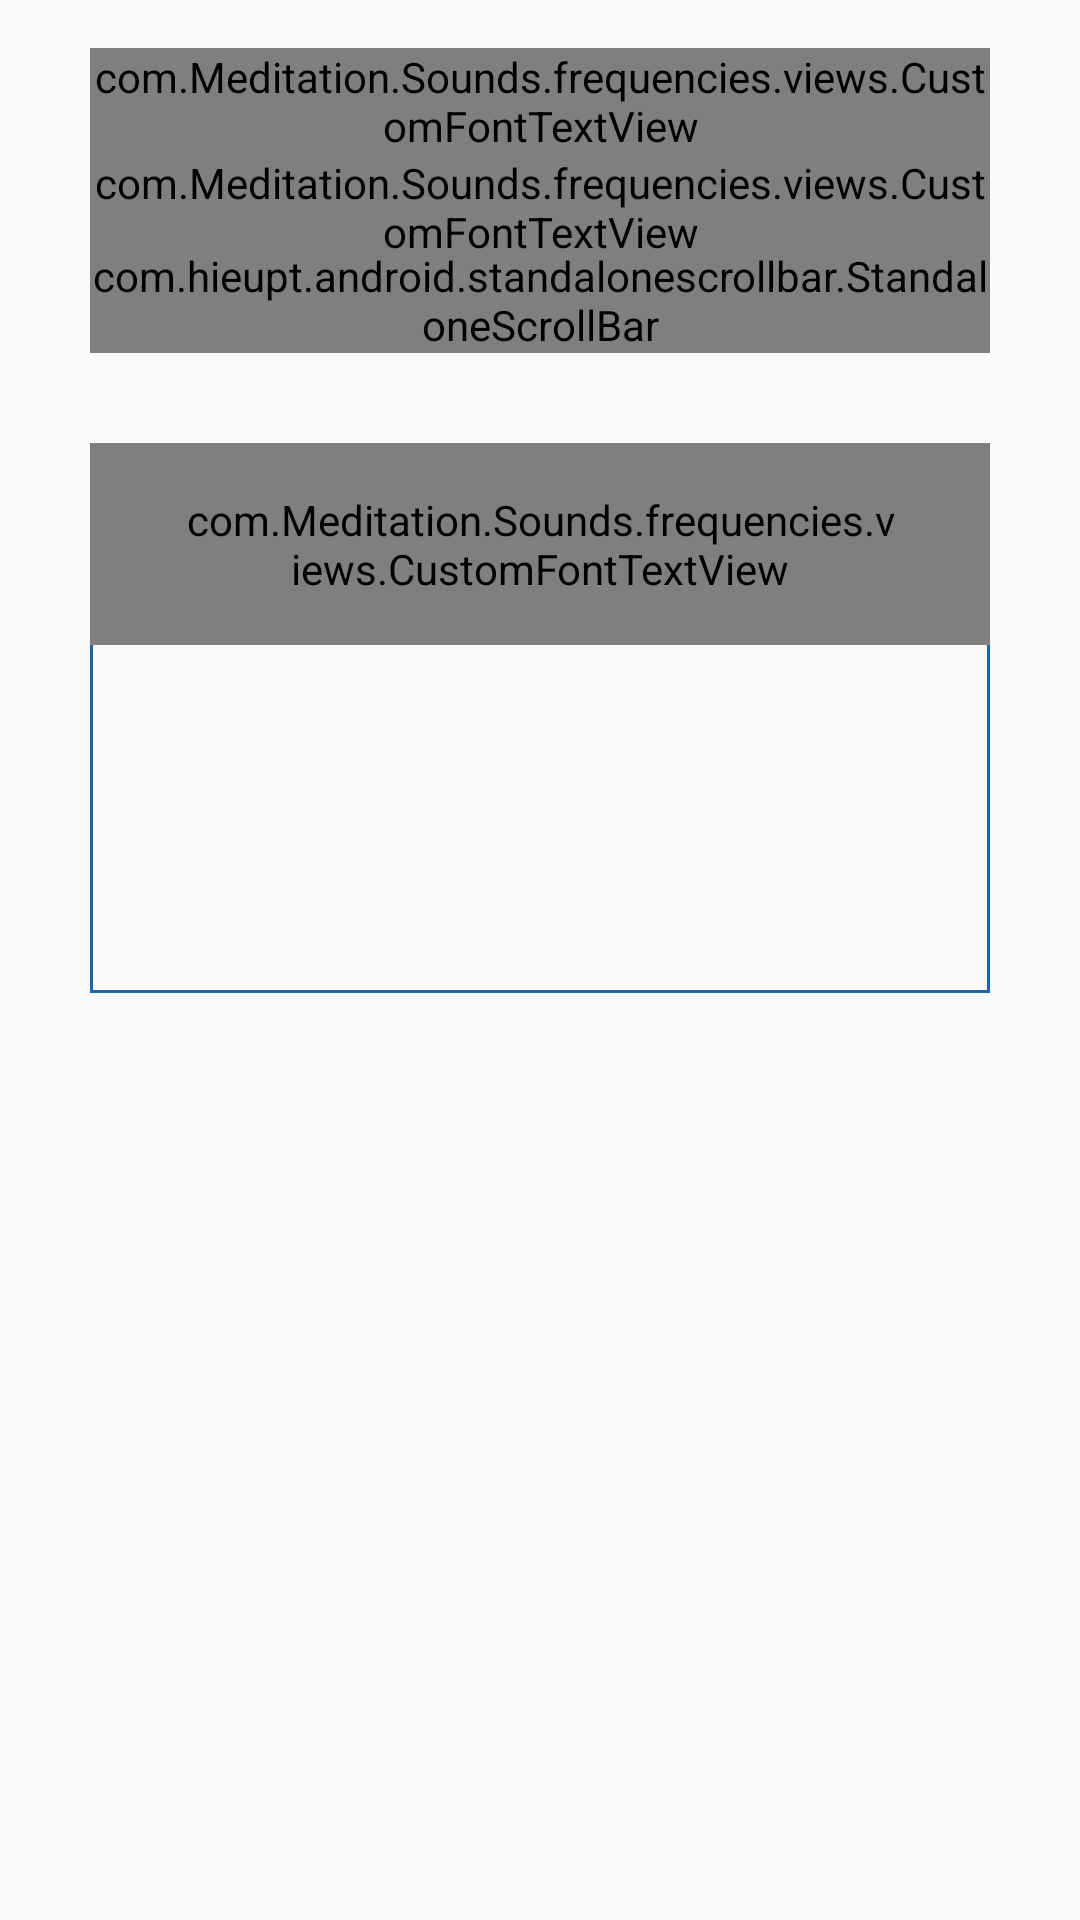

The Android layout XML behind this screen, and the referenced resources:
<!-- AndroidManifest.xml: application theme AppTheme -->
<!-- res/layout/fragment_home.xml -->
<?xml version="1.0" encoding="utf-8"?>
<androidx.constraintlayout.widget.ConstraintLayout xmlns:android="http://schemas.android.com/apk/res/android"
    xmlns:app="http://schemas.android.com/apk/res-auto"
    xmlns:tools="http://schemas.android.com/tools"
    android:layout_width="match_parent"
    android:layout_height="match_parent"
    android:paddingHorizontal="30dp"
    tools:background="#000">

    <com.Meditation.Sounds.frequencies.views.CustomFontTextView
        android:id="@+id/tvRecent"
        android:layout_width="match_parent"
        android:layout_height="wrap_content"
        android:layout_marginTop="@dimen/activity_horizontal_margin"
        android:text="@string/recent"
        android:textAllCaps="true"
        android:textColor="@android:color/white"
        android:textSize="@dimen/text_size_small"
        app:fontText="fonts/HelveticaNeue_Bold.otf"
        app:layout_constraintStart_toStartOf="parent"
        app:layout_constraintTop_toTopOf="parent" />

    <androidx.recyclerview.widget.RecyclerView
        android:id="@+id/rcAlbumRecent"
        android:layout_width="match_parent"
        android:layout_height="wrap_content"
        android:layout_marginTop="@dimen/activity_horizontal_margin"
        android:orientation="horizontal"
        android:scrollbars="none"
        app:layoutManager="androidx.recyclerview.widget.LinearLayoutManager"
        app:layout_constraintStart_toStartOf="parent"
        app:layout_constraintTop_toBottomOf="@+id/tvRecent" />

    <com.hieupt.android.standalonescrollbar.StandaloneScrollBar
        android:id="@+id/scrollbar"
        android:layout_width="match_parent"
        android:layout_height="wrap_content"
        android:layout_marginTop="15dp"
        app:layout_constraintTop_toBottomOf="@+id/rcAlbumRecent"
        app:scrollbarAlwaysShow="true"
        app:scrollbarOrientation="horizontal"
        app:scrollbarDefaultThumbTint="#3A416B"
        app:scrollbarDefaultTrackTint="#202F4E"/>

    
    
    
    
    
    
    

    
    
    
    
    

    
    
    
    
    
    


    <com.Meditation.Sounds.frequencies.views.CustomFontTextView
        android:id="@+id/tvNoDataRecent"
        android:layout_width="match_parent"
        android:layout_height="wrap_content"
        android:text="@string/tv_empty_list"
        android:textAllCaps="true"
        android:textColor="@android:color/white"
        android:textSize="@dimen/text_size_small_9"
        app:fontText="fonts/HelveticaNeue_Italic.ttf"
        app:layout_constraintEnd_toEndOf="parent"
        app:layout_constraintStart_toStartOf="parent"
        app:layout_constraintTop_toBottomOf="@+id/tvRecent" />

    <androidx.constraintlayout.widget.ConstraintLayout
        android:layout_width="match_parent"
        android:layout_height="wrap_content"
        android:layout_marginTop="@dimen/indent_30"
        app:layout_constraintTop_toBottomOf="@+id/scrollbar">

        <androidx.constraintlayout.widget.ConstraintLayout
            android:layout_width="0dp"
            android:layout_height="wrap_content"
            android:background="@drawable/bg_home_list_my_frequencies"
            app:layout_constraintEnd_toEndOf="parent"
            app:layout_constraintStart_toStartOf="parent"
            app:layout_constraintTop_toTopOf="@+id/lineCenter">

            <androidx.recyclerview.widget.RecyclerView
                android:id="@+id/rcMyFrequencies"
                android:layout_width="match_parent"
                android:layout_height="wrap_content"
                android:nestedScrollingEnabled="false"
                android:layout_marginTop="@dimen/indent_35"
                android:orientation="vertical"
                app:layoutManager="androidx.recyclerview.widget.GridLayoutManager"
                app:layout_constraintTop_toTopOf="parent" />

            <FrameLayout
                android:id="@+id/loadingFrame"
                android:layout_width="match_parent"
                android:layout_height="150dp"
                android:clickable="true"
                android:elevation="2dp"
                android:focusable="true"
                app:layout_constraintTop_toTopOf="parent">

                <androidx.appcompat.widget.AppCompatImageView
                    android:id="@+id/ivImage"
                    android:layout_width="35dp"
                    android:layout_height="35dp"
                    android:layout_gravity="center"
                    android:adjustViewBounds="true"
                    android:scaleType="centerCrop" />

            </FrameLayout>

        </androidx.constraintlayout.widget.ConstraintLayout>

        <View
            android:id="@+id/lineCenter"
            android:layout_width="match_parent"
            android:layout_height="1dp"
            android:orientation="horizontal"
            app:layout_constraintBottom_toBottomOf="@+id/tvMyFrequencies"
            app:layout_constraintTop_toTopOf="@+id/tvMyFrequencies" />

        <View
            android:layout_width="0dp"
            android:layout_height="18dp"
            android:layout_marginStart="-50dp"
            android:layout_marginEnd="-50dp"
            android:background="@drawable/bg_home_line_my_frequencies"
            app:layout_constraintBottom_toBottomOf="@+id/tvMyFrequencies"
            app:layout_constraintEnd_toEndOf="@+id/tvMyFrequencies"
            app:layout_constraintStart_toStartOf="@+id/tvMyFrequencies"
            app:layout_constraintTop_toTopOf="@+id/tvMyFrequencies" />

        <com.Meditation.Sounds.frequencies.views.CustomFontTextView
            android:id="@+id/tvMyFrequencies"
            android:layout_width="wrap_content"
            android:layout_height="wrap_content"
            android:background="@drawable/bg_home_my_frequencies_border"
            android:paddingHorizontal="@dimen/indent_32"
            android:paddingVertical="@dimen/indent_16"
            android:text="@string/my_frequencies"
            android:textAllCaps="true"
            android:textColor="@android:color/white"
            android:textSize="@dimen/text_size_small"
            app:fontText="fonts/OpenSans_Bold.ttf"
            app:layout_constraintEnd_toEndOf="parent"
            app:layout_constraintStart_toStartOf="parent"
            app:layout_constraintTop_toTopOf="parent" />

    </androidx.constraintlayout.widget.ConstraintLayout>

</androidx.constraintlayout.widget.ConstraintLayout>
<!-- resources referenced by this layout -->
<resources>
  <dimen name="activity_horizontal_margin">16dp</dimen>
  <dimen name="indent_16">16dp</dimen>
  <dimen name="indent_30">30dp</dimen>
  <dimen name="indent_32">32dp</dimen>
  <dimen name="indent_35">35dp</dimen>
  <dimen name="indent_8">8dp</dimen>
  <dimen name="text_size_small">13sp</dimen>
  <dimen name="text_size_small_9">11sp</dimen>
  <!-- drawable bg_home_line_my_frequencies (drawable) -->
  <?xml version="1.0" encoding="utf-8"?>
  <shape xmlns:android="http://schemas.android.com/apk/res/android">
      <corners android:radius="30dp"/>
      <solid android:color="#1868AD"/>
  </shape>
  <!-- drawable bg_home_list_my_frequencies (drawable) -->
  <?xml version="1.0" encoding="utf-8"?>
  <shape xmlns:android="http://schemas.android.com/apk/res/android">
      <stroke android:color="#1868AD" android:width="1dp"/>
      <solid android:color="@color/transparent"/>
  </shape>
  <!-- drawable bg_home_my_frequencies_border (drawable) -->
  <?xml version="1.0" encoding="utf-8"?>
  <shape xmlns:android="http://schemas.android.com/apk/res/android">
      <corners android:radius="10dp"/>
      <stroke android:color="#0E74CC" android:width="1dp"/>
      <solid android:color="#202F4E"/>
  </shape>
  <string name="my_frequencies">My Frequencies</string>
  <string name="recent">Recent</string>
  <string name="tv_empty_list">Empty List</string>
  <style name="AppTheme" parent="Theme.AppCompat.Light.NoActionBar">
          <item name="colorPrimary">@color/colorPrimary</item>
          <item name="colorPrimaryDark">@color/colorPrimaryDark</item>
          <item name="backgroundColor">@color/black</item>
          <item name="colorAccent">@color/colorAccent</item>
          <item name="android:windowNoTitle">true</item>
          <item name="android:windowFullscreen">false</item>
          <item name="android:statusBarColor">@color/black</item>
      </style>
  <color name="transparent">#00000000</color>
  <color name="colorPrimary">#3F51B5</color>
  <color name="colorPrimaryDark">#303F9F</color>
  <color name="black">#000000</color>
  <color name="colorAccent">#FF4081</color>
</resources>
